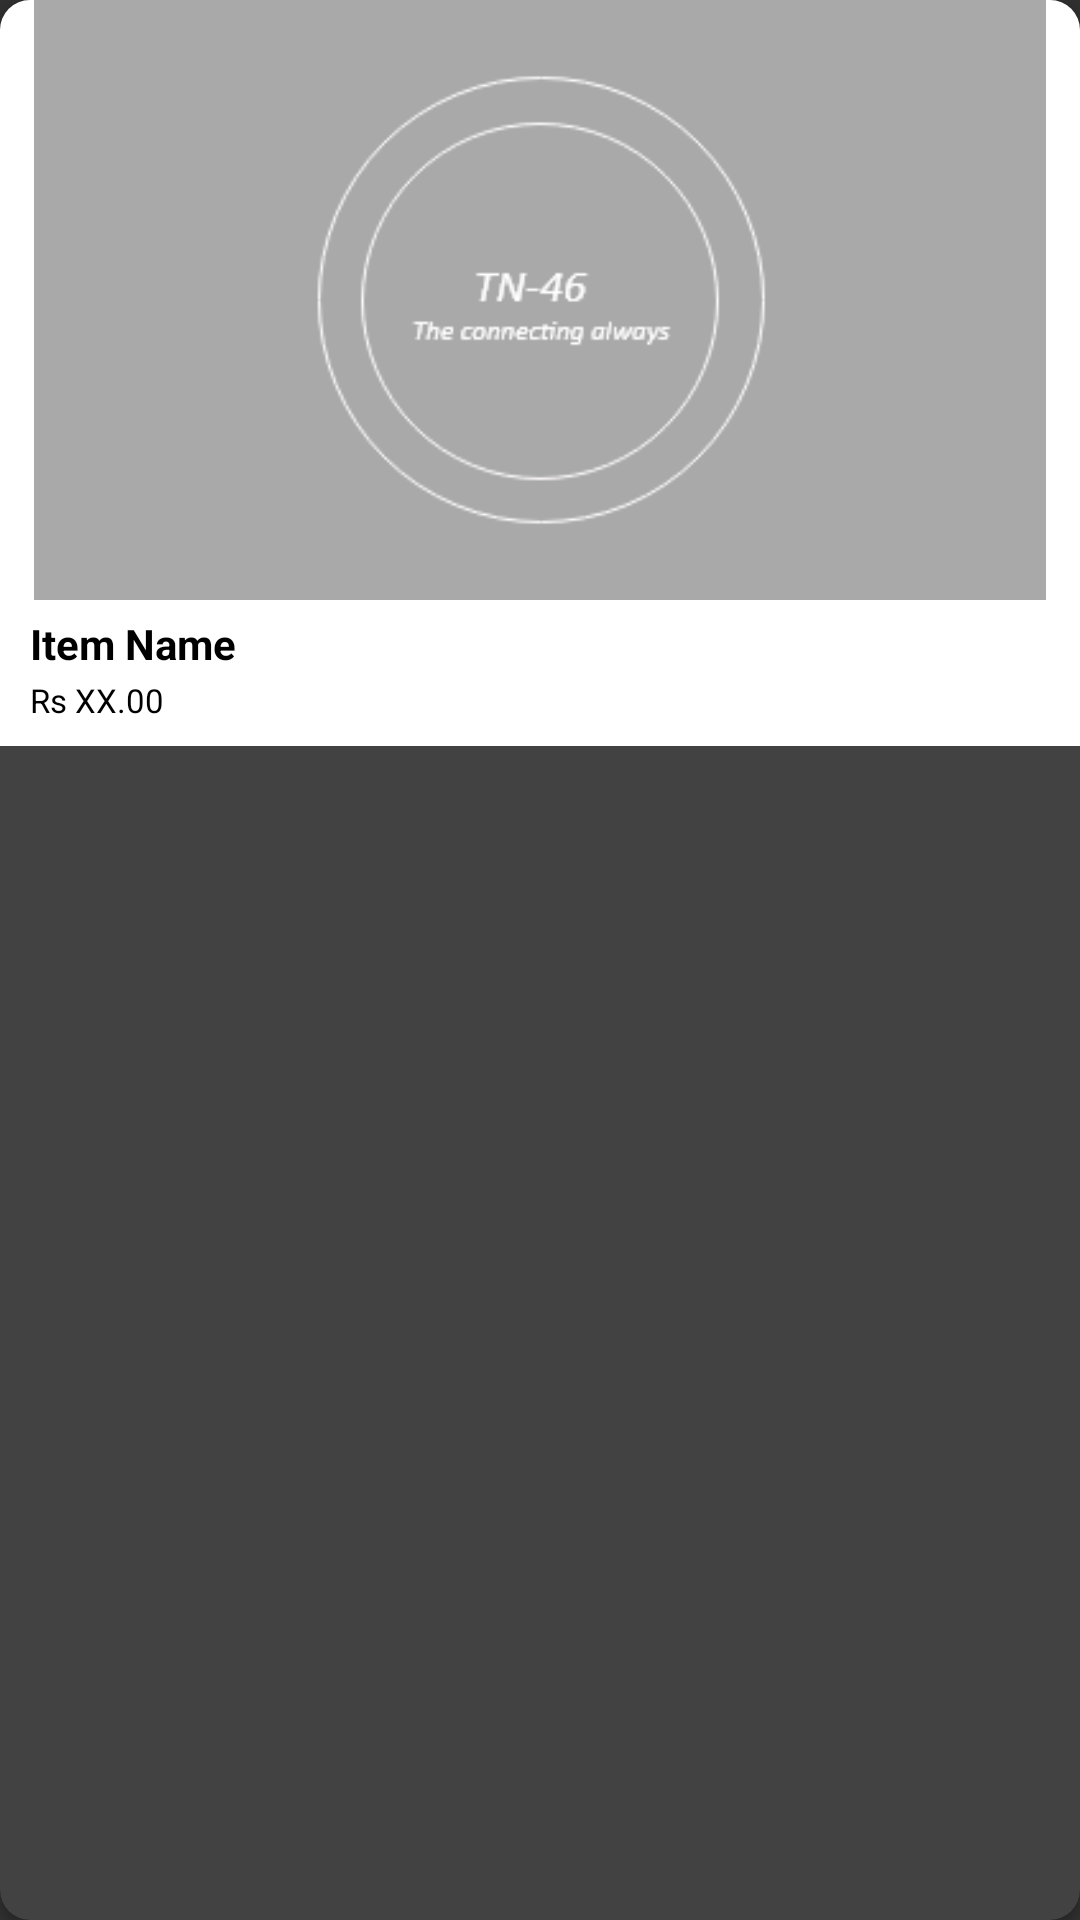

Write the Android layout XML for this screen, with the resource values it uses.
<!-- AndroidManifest.xml: application theme Theme.TN46New -->
<!-- res/layout/itemlayout_fashion_home.xml -->
<?xml version="1.0" encoding="utf-8"?>
<androidx.cardview.widget.CardView xmlns:android="http://schemas.android.com/apk/res/android"
    android:layout_width="220dp"
    android:layout_height="wrap_content"
    xmlns:app="http://schemas.android.com/apk/res-auto"
    android:layout_marginTop="15dp"
    android:layout_marginRight="20dp"
    android:layout_marginBottom="10dp"
    android:layout_marginLeft="10dp"
    android:elevation="10dp"
    app:cardCornerRadius="10dp">

    <LinearLayout
        android:layout_width="match_parent"
        android:layout_height="wrap_content"
        android:orientation="vertical"
        android:background="@color/white"
        >
        <ImageView
            android:layout_width="match_parent"
            android:layout_height="200dp"
            android:src="@drawable/placeholder"
            android:id="@+id/image_fashionhmelayout"
            />

        <TextView
            android:layout_width="wrap_content"
            android:layout_height="wrap_content"
            android:textStyle="bold"
            android:textColor="@color/black"
            android:text="Item Name"
            android:textSize="14sp"
            android:layout_marginTop="5dp"
            android:layout_marginLeft="10dp"
            android:id="@+id/name_fashionhmelayout"
            />

        <TextView
            android:layout_width="wrap_content"
            android:layout_height="wrap_content"
            android:textStyle="normal"
            android:textColor="@color/black"
            android:text="Rs XX.00"
            android:textSize="11sp"
            android:layout_marginTop="2dp"
            android:layout_marginLeft="10dp"
            android:layout_marginBottom="8dp"
            android:id="@+id/price_fashionhmelayout"
            />






    </LinearLayout>


</androidx.cardview.widget.CardView>
<!-- resources referenced by this layout -->
<resources>
  <color name="black">#FF000000</color>
  <color name="white">#FFFFFFFF</color>
  <!-- drawable placeholder: png bitmap (drawable-v24, 11413 bytes) -->
  <style name="Theme.TN46New" parent="Theme.AppCompat.NoActionBar">
          
          <item name="colorPrimary">@color/mainyellow</item>
          <item name="colorPrimaryVariant">@color/purple_700</item>
          <item name="colorOnPrimary">@color/white</item>
          
          <item name="colorSecondary">@color/teal_200</item>
          <item name="colorSecondaryVariant">@color/teal_700</item>
          <item name="colorOnSecondary">@color/black</item>
          
          <item name="android:statusBarColor" tools:targetApi="l">?attr/colorPrimaryVariant</item>
          
      </style>
  <color name="mainyellow">#ffde05</color>
  <color name="purple_700">#FF3700B3</color>
  <color name="teal_200">#FF03DAC5</color>
  <color name="teal_700">#FF018786</color>
</resources>
